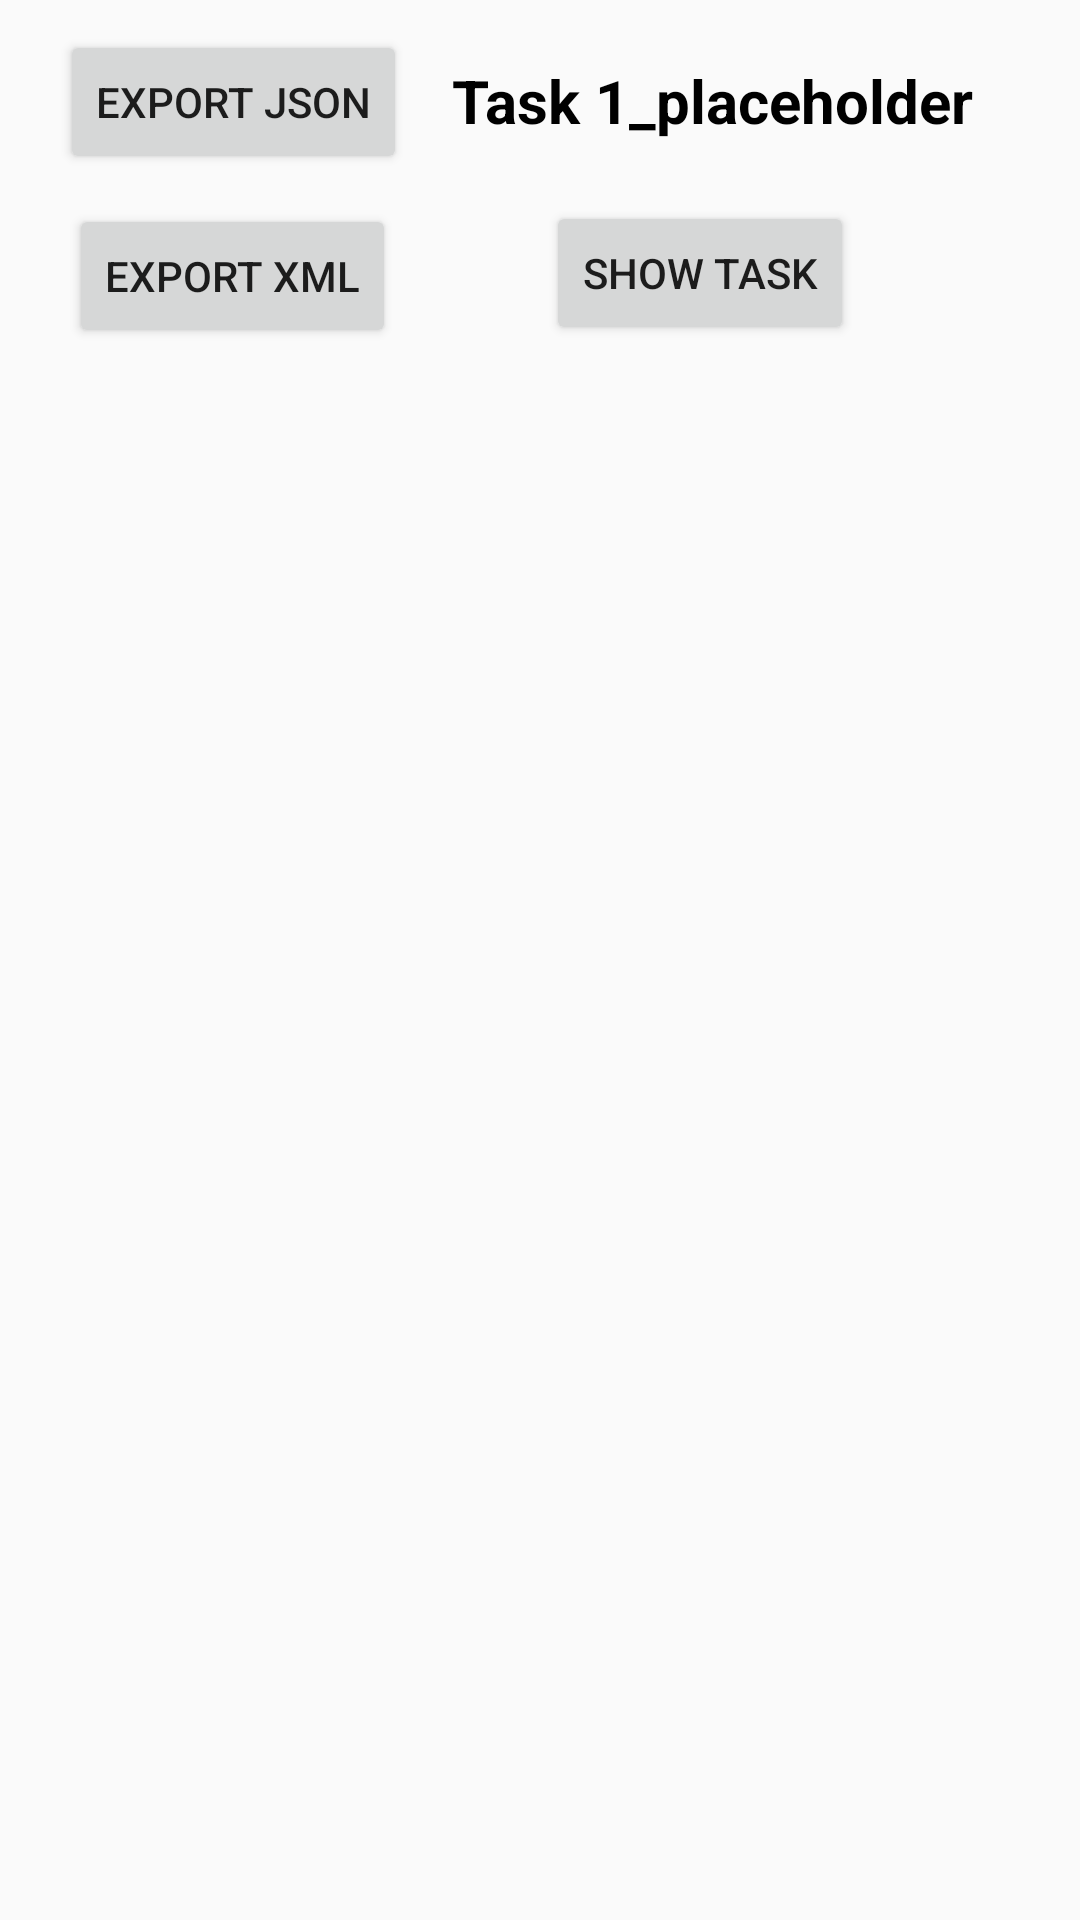

Write the Android layout XML for this screen, with the resource values it uses.
<!-- AndroidManifest.xml: application theme Theme.Taskly -->
<!-- res/layout/custom_export.xml -->
<?xml version="1.0" encoding="utf-8"?>
<RelativeLayout xmlns:android="http://schemas.android.com/apk/res/android"
    xmlns:app="http://schemas.android.com/apk/res-auto"
    xmlns:tools="http://schemas.android.com/tools"
    android:layout_width="match_parent"
    android:layout_height="match_parent"
    android:orientation="vertical"
    android:id="@+id/export">

    <TextView
        android:id="@+id/task1"
        android:layout_width="wrap_content"
        android:layout_height="wrap_content"
        android:layout_alignParentTop="true"
        android:layout_gravity="center_horizontal"
        android:layout_marginStart="15dp"
        android:layout_marginTop="20dp"
        android:layout_marginBottom="10dp"
        android:layout_toEndOf="@+id/taskBtn"
        android:text="Task 1_placeholder"
        android:textColor="@color/black"
        android:textSize="20sp"
        android:textStyle="bold" />

    <Button
        android:id="@+id/taskBtn"
        android:layout_width="wrap_content"
        android:layout_height="wrap_content"
        android:layout_alignParentStart="true"
        android:layout_alignParentTop="true"
        android:layout_marginStart="20dp"
        android:layout_marginTop="10dp"
        android:text="Export JSON" />

    <Button
        android:id="@+id/xmlBtn"
        android:layout_width="wrap_content"
        android:layout_height="wrap_content"
        android:layout_below="@+id/taskBtn"
        android:layout_alignParentStart="true"
        android:layout_marginStart="23dp"
        android:layout_marginTop="10dp"
        android:layout_marginBottom="10dp"
        android:text="Export XML" />

    <Button
        android:id="@+id/showTaskBtn"
        android:layout_width="wrap_content"
        android:layout_height="wrap_content"
        android:layout_below="@+id/task1"
        android:layout_marginStart="50dp"
        android:layout_marginTop="10dp"
        android:layout_toEndOf="@+id/xmlBtn"
        android:text="Show Task" />

</RelativeLayout>
<!-- resources referenced by this layout -->
<resources>
  <color name="black">#FF000000</color>
  <style name="Theme.Taskly" parent="Theme.AppCompat.Light.DarkActionBar">
          
          <item name="colorPrimary">@color/purple_500</item>
          <item name="colorPrimaryVariant">@color/purple_700</item>
          <item name="colorOnPrimary">@color/white</item>
          
          <item name="colorSecondary">@color/teal_200</item>
          <item name="colorSecondaryVariant">@color/teal_700</item>
          <item name="colorOnSecondary">@color/black</item>
          
          <item name="android:statusBarColor">?attr/colorPrimaryVariant</item>
          
      </style>
  <color name="purple_500">#FF6200EE</color>
  <color name="purple_700">#FF3700B3</color>
  <color name="white">#FFFFFFFF</color>
  <color name="teal_200">#FF03DAC5</color>
  <color name="teal_700">#FF018786</color>
</resources>
